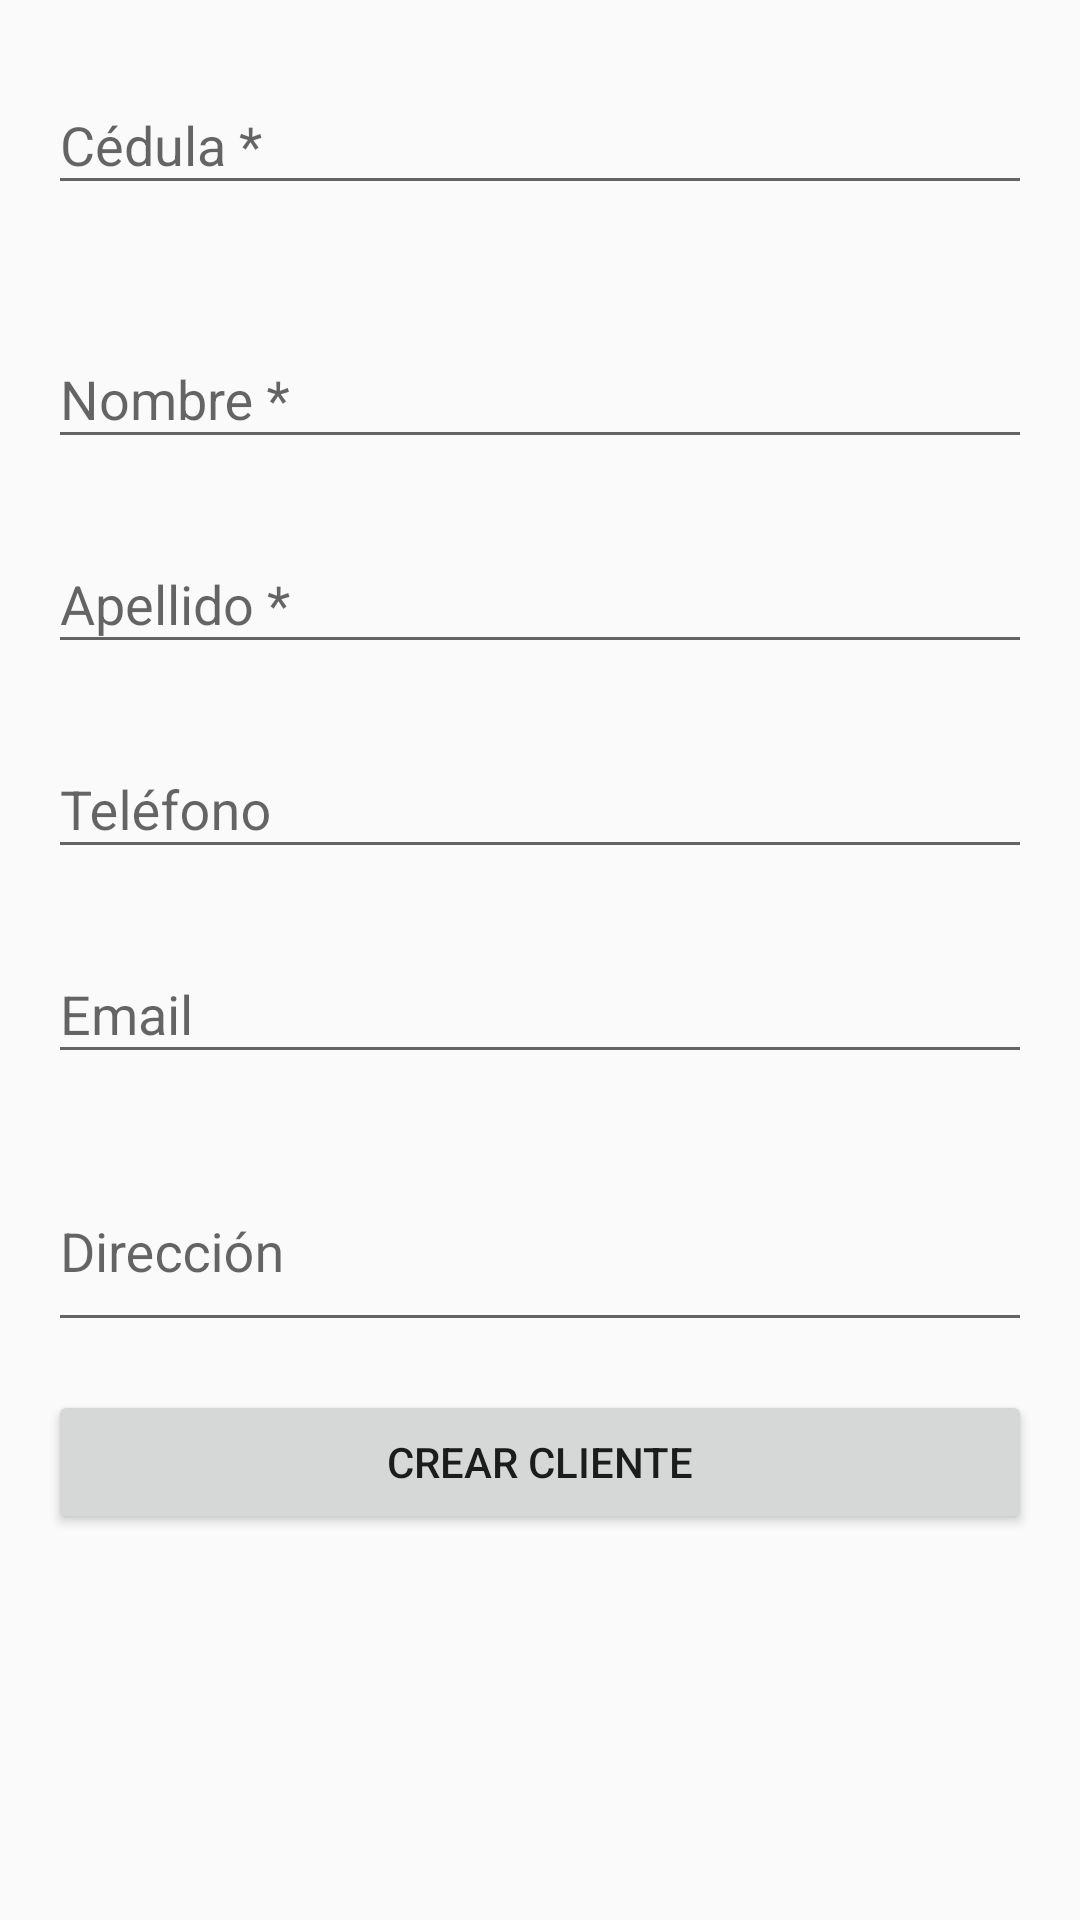

Here is an Android app screen rendered from its layout file. Give the layout XML and the strings, colors and styles it references.
<!-- AndroidManifest.xml: application theme Theme.AppCompat.Light.DarkActionBar -->
<!-- res/layout/activity_create_cliente.xml -->
<?xml version="1.0" encoding="utf-8"?>
<ScrollView xmlns:android="http://schemas.android.com/apk/res/android"
    android:layout_width="match_parent"
    android:layout_height="match_parent"
    android:padding="16dp">

    <LinearLayout
        android:layout_width="match_parent"
        android:layout_height="wrap_content"
        android:orientation="vertical">

        <com.google.android.material.textfield.TextInputLayout
            android:layout_width="match_parent"
            android:layout_height="wrap_content"
            android:layout_marginBottom="8dp"
            android:hint="Cédula *">

            <com.google.android.material.textfield.TextInputEditText
                android:id="@+id/etCedula"
                android:layout_width="match_parent"
                android:layout_height="wrap_content"
                android:inputType="number"
                android:maxLength="13" />
        </com.google.android.material.textfield.TextInputLayout>

        <TextView
            android:id="@+id/tvCedulaError"
            android:layout_width="match_parent"
            android:layout_height="wrap_content"
            android:layout_marginBottom="8dp"
            android:textSize="12sp" />

        <com.google.android.material.textfield.TextInputLayout
            android:layout_width="match_parent"
            android:layout_height="wrap_content"
            android:layout_marginBottom="16dp"
            android:hint="Nombre *">

            <com.google.android.material.textfield.TextInputEditText
                android:id="@+id/etNombre"
                android:layout_width="match_parent"
                android:layout_height="wrap_content" />
        </com.google.android.material.textfield.TextInputLayout>

        <com.google.android.material.textfield.TextInputLayout
            android:layout_width="match_parent"
            android:layout_height="wrap_content"
            android:layout_marginBottom="16dp"
            android:hint="Apellido *">

            <com.google.android.material.textfield.TextInputEditText
                android:id="@+id/etApellido"
                android:layout_width="match_parent"
                android:layout_height="wrap_content" />
        </com.google.android.material.textfield.TextInputLayout>

        <com.google.android.material.textfield.TextInputLayout
            android:layout_width="match_parent"
            android:layout_height="wrap_content"
            android:layout_marginBottom="16dp"
            android:hint="Teléfono">

            <com.google.android.material.textfield.TextInputEditText
                android:id="@+id/etTelefono"
                android:layout_width="match_parent"
                android:layout_height="wrap_content"
                android:inputType="phone" />
        </com.google.android.material.textfield.TextInputLayout>

        <com.google.android.material.textfield.TextInputLayout
            android:layout_width="match_parent"
            android:layout_height="wrap_content"
            android:layout_marginBottom="16dp"
            android:hint="Email">

            <com.google.android.material.textfield.TextInputEditText
                android:id="@+id/etEmail"
                android:layout_width="match_parent"
                android:layout_height="wrap_content"
                android:inputType="textEmailAddress" />
        </com.google.android.material.textfield.TextInputLayout>

        <com.google.android.material.textfield.TextInputLayout
            android:layout_width="match_parent"
            android:layout_height="wrap_content"
            android:layout_marginBottom="16dp"
            android:hint="Dirección">

            <com.google.android.material.textfield.TextInputEditText
                android:id="@+id/etDireccion"
                android:layout_width="match_parent"
                android:layout_height="wrap_content"
                android:inputType="textMultiLine"
                android:lines="2" />
        </com.google.android.material.textfield.TextInputLayout>

        <Button
            android:id="@+id/btnCrear"
            android:layout_width="match_parent"
            android:layout_height="wrap_content"
            android:text="Crear Cliente" />
    </LinearLayout>
</ScrollView>
<!-- resources referenced by this layout -->
<resources>

</resources>
